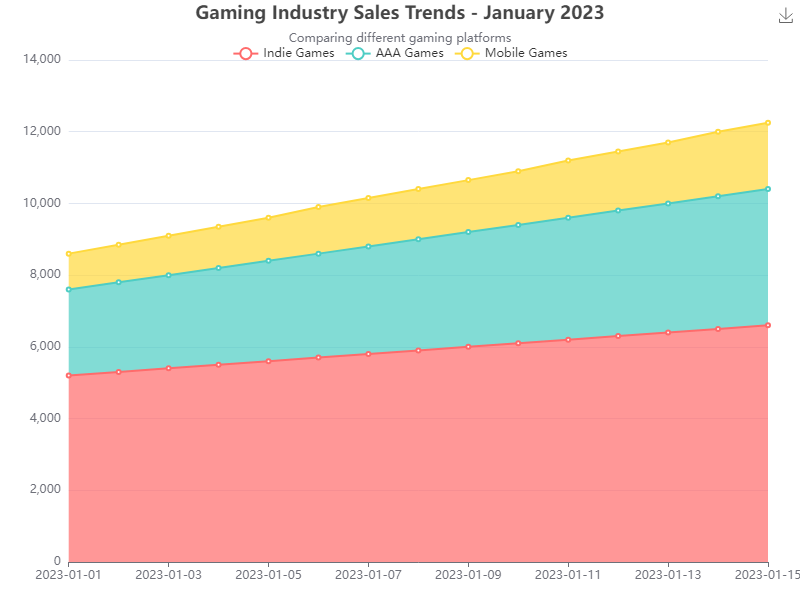

The data file committed next to this chart (first rows):
Date, Indie Games, AAA Games, Mobile Games
2023-01-01, 5200, 2400, 1000
2023-01-02, 5300, 2500, 1050
2023-01-03, 5400, 2600, 1100
2023-01-04, 5500, 2700, 1150
2023-01-05, 5600, 2800, 1200
2023-01-06, 5700, 2900, 1300
2023-01-07, 5800, 3000, 1350
2023-01-08, 5900, 3100, 1400
2023-01-09, 6000, 3200, 1450
2023-01-10, 6100, 3300, 1500
2023-01-11, 6200, 3400, 1600
2023-01-12, 6300, 3500, 1650
2023-01-13, 6400, 3600, 1700
2023-01-14, 6500, 3700, 1800
2023-01-15, 6600, 3800, 1850
...
(Continue generating data points for the…
